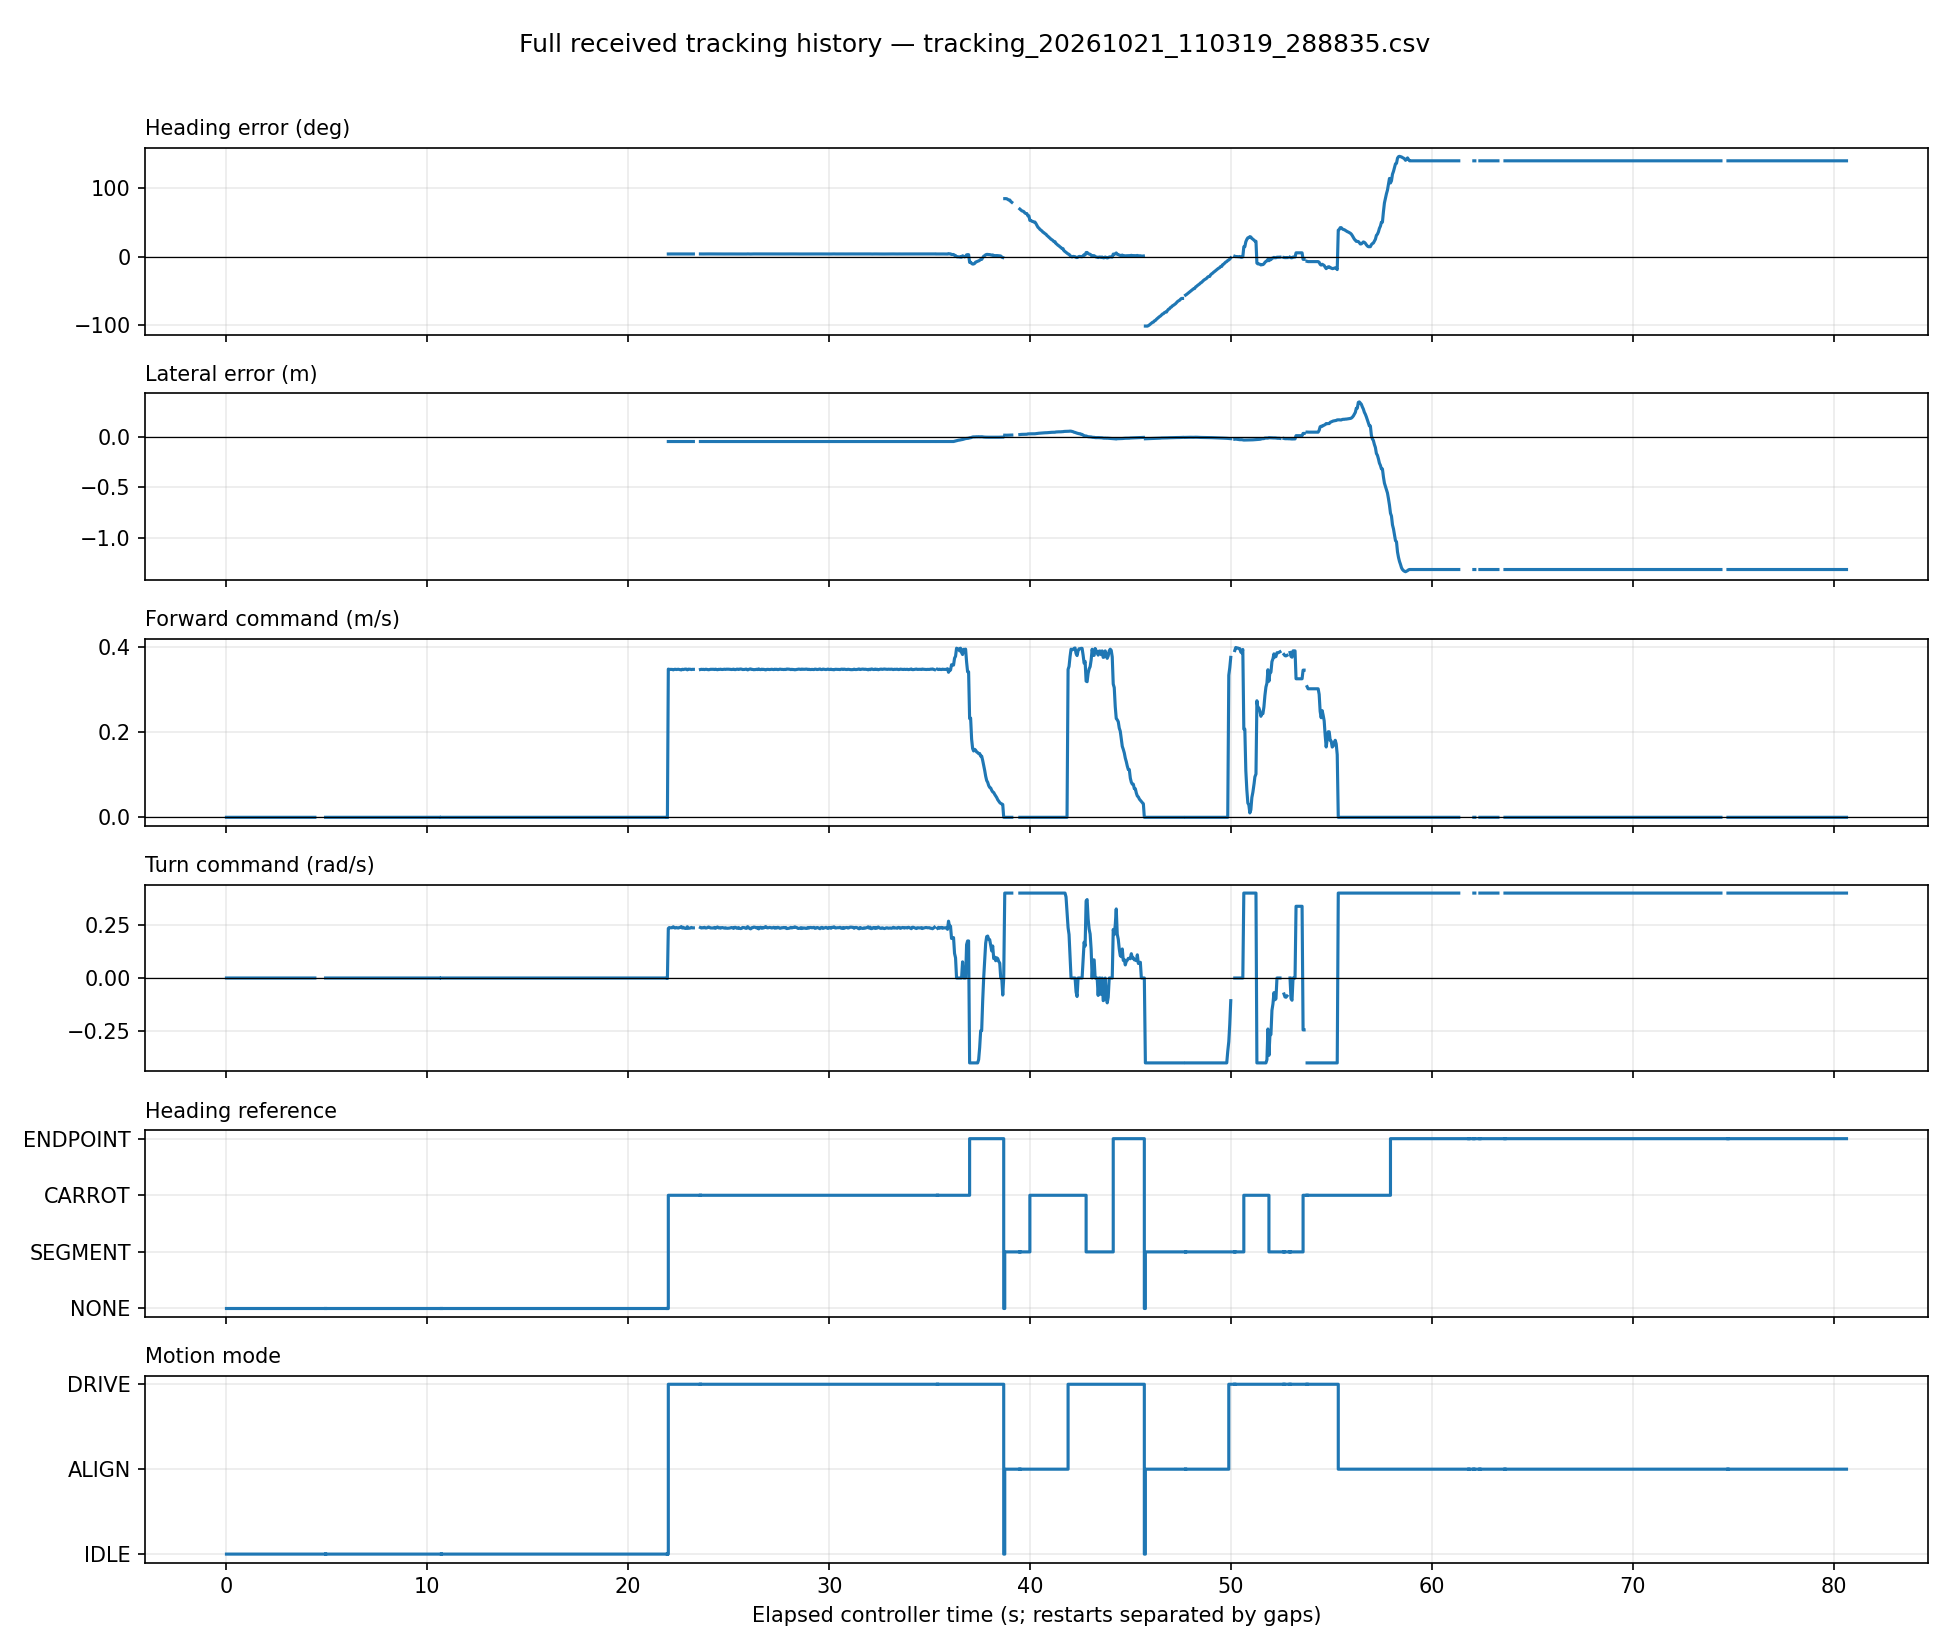

The file beside this chart, header and first rows:
run_id, seq, stamp, heading, lateral, forward, turn, source, mode, goal, segment
1a37be13240c4dceb76bd4406a0c5c7a, 64, 1792551803, , , 0.0, 0.0, NONE, WAIT_POSE, 1, 0
1a37be13240c4dceb76bd4406a0c5c7a, 65, 1792551803, , , 0.0, 0.0, NONE, WAIT_POSE, 1, 0
1a37be13240c4dceb76bd4406a0c5c7a, 66, 1792551803, , , 0.0, 0.0, NONE, WAIT_POSE, 1, 0
1a37be13240c4dceb76bd4406a0c5c7a, 67, 1792551803, , , 0.0, 0.0, NONE, WAIT_POSE, 1, 0
1a37be13240c4dceb76bd4406a0c5c7a, 68, 1792551803, , , 0.0, 0.0, NONE, WAIT_POSE, 1, 0
1a37be13240c4dceb76bd4406a0c5c7a, 69, 1792551803, , , 0.0, 0.0, NONE, WAIT_POSE, 1, 0
1a37be13240c4dceb76bd4406a0c5c7a, 70, 1792551803, , , 0.0, 0.0, NONE, WAIT_POSE, 1, 0
1a37be13240c4dceb76bd4406a0c5c7a, 71, 1792551803, , , 0.0, 0.0, NONE, WAIT_POSE, 1, 0
1a37be13240c4dceb76bd4406a0c5c7a, 72, 1792551803, , , 0.0, 0.0, NONE, WAIT_POSE, 1, 0
1a37be13240c4dceb76bd4406a0c5c7a, 73, 1792551803, , , 0.0, 0.0, NONE, WAIT_POSE, 1, 0
1a37be13240c4dceb76bd4406a0c5c7a, 74, 1792551803, , , 0.0, 0.0, NONE, WAIT_POSE, 1, 0
1a37be13240c4dceb76bd4406a0c5c7a, 75, 1792551804, , , 0.0, 0.0, NONE, WAIT_POSE, 1, 0
1a37be13240c4dceb76bd4406a0c5c7a, 76, 1792551804, , , 0.0, 0.0, NONE, WAIT_POSE, 1, 0
1a37be13240c4dceb76bd4406a0c5c7a, 77, 1792551804, , , 0.0, 0.0, NONE, WAIT_POSE, 1, 0
1a37be13240c4dceb76bd4406a0c5c7a, 78, 1792551804, , , 0.0, 0.0, NONE, WAIT_POSE, 1, 0
1a37be13240c4dceb76bd4406a0c5c7a, 79, 1792551804, , , 0.0, 0.0, NONE, WAIT_POSE, 1, 0
1a37be13240c4dceb76bd4406a0c5c7a, 80, 1792551804, , , 0.0, 0.0, NONE, WAIT_POSE, 1, 0
1a37be13240c4dceb76bd4406a0c5c7a, 81, 1792551804, , , 0.0, 0.0, NONE, WAIT_POSE, 1, 0
1a37be13240c4dceb76bd4406a0c5c7a, 82, 1792551804, , , 0.0, 0.0, NONE, WAIT_POSE, 1, 0
1a37be13240c4dceb76bd4406a0c5c7a, 83, 1792551804, , , 0.0, 0.0, NONE, WAIT_POSE, 1, 0
1a37be13240c4dceb76bd4406a0c5c7a, 84, 1792551804, , , 0.0, 0.0, NONE, WAIT_POSE, 1, 0
1a37be13240c4dceb76bd4406a0c5c7a, 85, 1792551804, , , 0.0, 0.0, NONE, WAIT_POSE, 1, 0
1a37be13240c4dceb76bd4406a0c5c7a, 86, 1792551804, , , 0.0, 0.0, NONE, WAIT_POSE, 1, 0
1a37be13240c4dceb76bd4406a0c5c7a, 87, 1792551804, , , 0.0, 0.0, NONE, WAIT_POSE, 1, 0
1a37be13240c4dceb76bd4406a0c5c7a, 88, 1792551804, , , 0.0, 0.0, NONE, WAIT_POSE, 1, 0
1a37be13240c4dceb76bd4406a0c5c7a, 89, 1792551804, , , 0.0, 0.0, NONE, WAIT_POSE, 1, 0
1a37be13240c4dceb76bd4406a0c5c7a, 90, 1792551804, , , 0.0, 0.0, NONE, WAIT_POSE, 1, 0
1a37be13240c4dceb76bd4406a0c5c7a, 91, 1792551804, , , 0.0, 0.0, NONE, WAIT_POSE, 1, 0
1a37be13240c4dceb76bd4406a0c5c7a, 92, 1792551804, , , 0.0, 0.0, NONE, WAIT_POSE, 1, 0
1a37be13240c4dceb76bd4406a0c5c7a, 93, 1792551804, , , 0.0, 0.0, NONE, WAIT_POSE, 1, 0
1a37be13240c4dceb76bd4406a0c5c7a, 94, 1792551804, , , 0.0, 0.0, NONE, WAIT_POSE, 1, 0
1a37be13240c4dceb76bd4406a0c5c7a, 95, 1792551805, , , 0.0, 0.0, NONE, WAIT_POSE, 1, 0
1a37be13240c4dceb76bd4406a0c5c7a, 96, 1792551805, , , 0.0, 0.0, NONE, WAIT_POSE, 1, 0
1a37be13240c4dceb76bd4406a0c5c7a, 97, 1792551805, , , 0.0, 0.0, NONE, WAIT_POSE, 1, 0
1a37be13240c4dceb76bd4406a0c5c7a, 98, 1792551805, , , 0.0, 0.0, NONE, WAIT_POSE, 1, 0
1a37be13240c4dceb76bd4406a0c5c7a, 99, 1792551805, , , 0.0, 0.0, NONE, WAIT_POSE, 1, 0
1a37be13240c4dceb76bd4406a0c5c7a, 100, 1792551805, , , 0.0, 0.0, NONE, WAIT_POSE, 1, 0
1a37be13240c4dceb76bd4406a0c5c7a, 101, 1792551805, , , 0.0, 0.0, NONE, WAIT_POSE, 1, 0
1a37be13240c4dceb76bd4406a0c5c7a, 102, 1792551805, , , 0.0, 0.0, NONE, WAIT_POSE, 1, 0
1a37be13240c4dceb76bd4406a0c5c7a, 103, 1792551805, , , 0.0, 0.0, NONE, WAIT_POSE, 1, 0
1a37be13240c4dceb76bd4406a0c5c7a, 104, 1792551805, , , 0.0, 0.0, NONE, WAIT_POSE, 1, 0
1a37be13240c4dceb76bd4406a0c5c7a, 105, 1792551805, , , 0.0, 0.0, NONE, WAIT_POSE, 1, 0
1a37be13240c4dceb76bd4406a0c5c7a, 106, 1792551805, , , 0.0, 0.0, NONE, WAIT_POSE, 1, 0
1a37be13240c4dceb76bd4406a0c5c7a, 107, 1792551805, , , 0.0, 0.0, NONE, WAIT_POSE, 1, 0
1a37be13240c4dceb76bd4406a0c5c7a, 108, 1792551805, , , 0.0, 0.0, NONE, WAIT_POSE, 1, 0
1a37be13240c4dceb76bd4406a0c5c7a, 109, 1792551805, , , 0.0, 0.0, NONE, WAIT_POSE, 1, 0
1a37be13240c4dceb76bd4406a0c5c7a, 110, 1792551805, , , 0.0, 0.0, NONE, WAIT_POSE, 1, 0
1a37be13240c4dceb76bd4406a0c5c7a, 111, 1792551805, , , 0.0, 0.0, NONE, WAIT_POSE, 1, 0
1a37be13240c4dceb76bd4406a0c5c7a, 112, 1792551805, , , 0.0, 0.0, NONE, WAIT_POSE, 1, 0
1a37be13240c4dceb76bd4406a0c5c7a, 113, 1792551805, , , 0.0, 0.0, NONE, WAIT_POSE, 1, 0
1a37be13240c4dceb76bd4406a0c5c7a, 114, 1792551805, , , 0.0, 0.0, NONE, WAIT_POSE, 1, 0
1a37be13240c4dceb76bd4406a0c5c7a, 115, 1792551806, , , 0.0, 0.0, NONE, WAIT_POSE, 1, 0
1a37be13240c4dceb76bd4406a0c5c7a, 116, 1792551806, , , 0.0, 0.0, NONE, WAIT_POSE, 1, 0
1a37be13240c4dceb76bd4406a0c5c7a, 117, 1792551806, , , 0.0, 0.0, NONE, WAIT_POSE, 1, 0
1a37be13240c4dceb76bd4406a0c5c7a, 118, 1792551806, , , 0.0, 0.0, NONE, WAIT_POSE, 1, 0
1a37be13240c4dceb76bd4406a0c5c7a, 119, 1792551806, , , 0.0, 0.0, NONE, WAIT_POSE, 1, 0
1a37be13240c4dceb76bd4406a0c5c7a, 120, 1792551806, , , 0.0, 0.0, NONE, WAIT_POSE, 1, 0
1a37be13240c4dceb76bd4406a0c5c7a, 121, 1792551806, , , 0.0, 0.0, NONE, WAIT_POSE, 1, 0
1a37be13240c4dceb76bd4406a0c5c7a, 122, 1792551806, , , 0.0, 0.0, NONE, WAIT_POSE, 1, 0
1a37be13240c4dceb76bd4406a0c5c7a, 123, 1792551806, , , 0.0, 0.0, NONE, WAIT_POSE, 1, 0
... 1,488 more rows
